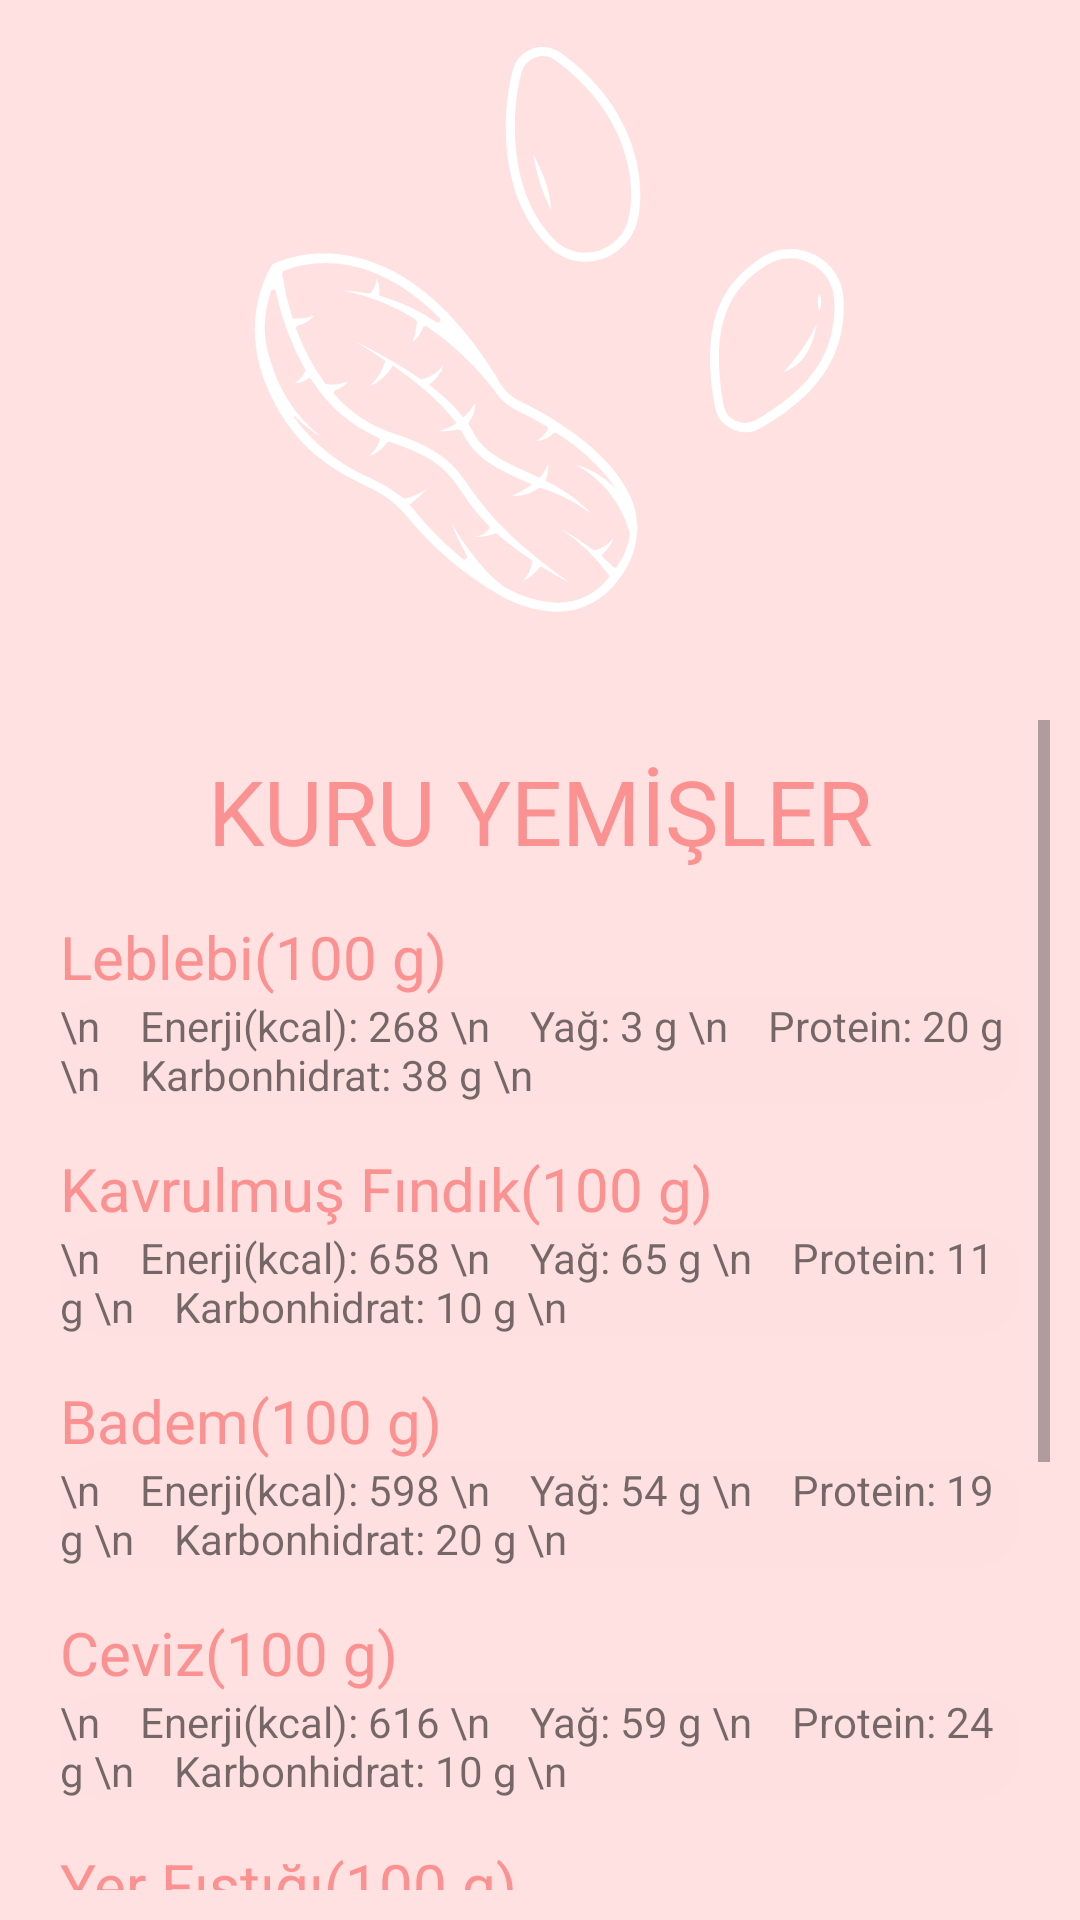

This screen was rendered from an Android layout file. Write that file and the resources it references.
<!-- AndroidManifest.xml: application theme Theme.BesinOlcer -->
<!-- res/layout/kuruyemisler.xml -->
<?xml version="1.0" encoding="utf-8"?>
<RelativeLayout xmlns:android="http://schemas.android.com/apk/res/android"
    xmlns:app="http://schemas.android.com/apk/res-auto"
    xmlns:tools="http://schemas.android.com/tools"
    android:layout_width="match_parent"
    android:layout_height="match_parent"
    android:background="@drawable/kuruyemis">

    <ScrollView
        android:layout_width="401dp"
        android:layout_height="wrap_content"
        android:layout_alignParentStart="true"
        android:layout_alignParentTop="true"
        android:layout_alignParentEnd="true"
        android:layout_alignParentBottom="true"
        android:layout_marginStart="10dp"
        android:layout_marginTop="240dp"
        android:layout_marginEnd="10dp"
        android:layout_marginBottom="10dp"
        android:background="@drawable/scrolloval">

        <LinearLayout
            android:layout_width="match_parent"
            android:layout_height="wrap_content"
            android:orientation="vertical">

            <TextView
                android:layout_width="match_parent"
                android:layout_height="wrap_content"
                android:layout_marginTop="10dp"
                android:text="KURU YEMİŞLER"
                android:textAlignment="center"
                android:textColor="#FB9191"
                android:textSize="30dp" />

            <TextView
                android:id="@+id/txtLeblebi"
                android:layout_width="match_parent"
                android:layout_height="wrap_content"
                android:layout_marginLeft="10dp"
                android:layout_marginTop="15dp"
                android:text="Leblebi(100 g)"
                android:textColor="#FB9191"
                android:textSize="20dp" />

            <TextView
                android:id="@+id/txtLeblebiBesin"
                android:layout_width="match_parent"
                android:layout_height="wrap_content"
                android:layout_marginLeft="10dp"
                android:layout_marginRight="10dp"
                android:background="@drawable/ovalyazi"
                android:text="\n    Enerji(kcal): 268 \n    Yağ: 3 g \n    Protein: 20 g \n    Karbonhidrat: 38 g \n" />

            <TextView
                android:id="@+id/txtKavrulmusFindik"
                android:layout_width="match_parent"
                android:layout_height="wrap_content"
                android:layout_marginLeft="10dp"
                android:layout_marginTop="15dp"
                android:text="Kavrulmuş Fındık(100 g)"
                android:textColor="#FB9191"
                android:textSize="20dp" />

            <TextView
                android:id="@+id/txtKavrulmusFindikBesin"
                android:layout_width="match_parent"
                android:layout_height="wrap_content"
                android:layout_marginLeft="10dp"
                android:layout_marginRight="10dp"
                android:background="@drawable/ovalyazi"
                android:text="\n    Enerji(kcal): 658 \n    Yağ: 65 g \n    Protein: 11 g \n    Karbonhidrat: 10 g \n" />

            <TextView
                android:id="@+id/txtBadem"
                android:layout_width="match_parent"
                android:layout_height="wrap_content"
                android:layout_marginLeft="10dp"
                android:layout_marginTop="15dp"
                android:text="Badem(100 g)"
                android:textColor="#FB9191"
                android:textSize="20dp" />

            <TextView
                android:id="@+id/txtBademBesin"
                android:layout_width="match_parent"
                android:layout_height="wrap_content"
                android:layout_marginLeft="10dp"
                android:layout_marginRight="10dp"
                android:background="@drawable/ovalyazi"
                android:text="\n    Enerji(kcal): 598 \n    Yağ: 54 g \n    Protein: 19 g \n    Karbonhidrat: 20 g \n" />

            <TextView
                android:id="@+id/txtCeviz"
                android:layout_width="match_parent"
                android:layout_height="wrap_content"
                android:layout_marginLeft="10dp"
                android:layout_marginTop="15dp"
                android:text="Ceviz(100 g)"
                android:textColor="#FB9191"
                android:textSize="20dp" />

            <TextView
                android:id="@+id/txtCevizBesin"
                android:layout_width="match_parent"
                android:layout_height="wrap_content"
                android:layout_marginLeft="10dp"
                android:layout_marginRight="10dp"
                android:background="@drawable/ovalyazi"
                android:text="\n    Enerji(kcal): 616 \n    Yağ: 59 g \n    Protein: 24 g \n    Karbonhidrat: 10 g \n" />

            <TextView
                android:id="@+id/txtYerFistigi"
                android:layout_width="match_parent"
                android:layout_height="wrap_content"
                android:layout_marginLeft="10dp"
                android:layout_marginTop="15dp"
                android:text="Yer Fıstığı(100 g)"
                android:textColor="#FB9191"
                android:textSize="20dp" />

            <TextView
                android:id="@+id/txtYerFistigiBesin"
                android:layout_width="match_parent"
                android:layout_height="wrap_content"
                android:layout_marginLeft="10dp"
                android:layout_marginRight="10dp"
                android:background="@drawable/ovalyazi"
                android:text="\n    Enerji(kcal): 567 \n    Yağ: 49 g \n    Protein: 26 g \n    Karbonhidrat: 16 g \n" />

            <TextView
                android:id="@+id/txtKvrTuzsuzAyCekirdegi"
                android:layout_width="match_parent"
                android:layout_height="wrap_content"
                android:layout_marginLeft="10dp"
                android:layout_marginTop="15dp"
                android:text="Kavrulmuş Tuzsuz Ay Çekirdeği(100 g)"
                android:textColor="#FB9191"
                android:textSize="20dp" />

            <TextView
                android:id="@+id/txtKvrTuzsuzAyCekirdegiBesin"
                android:layout_width="match_parent"
                android:layout_height="wrap_content"
                android:layout_marginLeft="10dp"
                android:layout_marginRight="10dp"
                android:background="@drawable/ovalyazi"
                android:text="\n    Enerji(kcal): 582 \n    Yağ: 50 g \n    Protein: 19 g \n    Karbonhidrat: 24 g \n" />

            <TextView
                android:id="@+id/txtKajuFistigi"
                android:layout_width="match_parent"
                android:layout_height="wrap_content"
                android:layout_marginLeft="10dp"
                android:layout_marginTop="15dp"
                android:text="Kaju Fıstığı(100 g)"
                android:textColor="#FB9191"
                android:textSize="20dp" />

            <TextView
                android:id="@+id/txtKajuFistigiBesin"
                android:layout_width="match_parent"
                android:layout_height="wrap_content"
                android:layout_marginLeft="10dp"
                android:layout_marginRight="10dp"
                android:background="@drawable/ovalyazi"
                android:text="\n    Enerji(kcal): 553 \n    Yağ: 44 g \n    Protein: 18 g \n    Karbonhidrat: 30 g \n" />
        </LinearLayout>


    </ScrollView>
</RelativeLayout>
<!-- resources referenced by this layout -->
<resources>
  <!-- drawable kuruyemis: png bitmap (drawable, 39417 bytes) -->
  <!-- drawable ovalyazi (drawable) -->
  <?xml version="1.0" encoding="utf-8"?>
  <shape xmlns:android="http://schemas.android.com/apk/res/android">
      <solid android:color="#FEE0E0" /> 
      <corners android:radius="15dp" /> 
  </shape>
  <style name="Theme.BesinOlcer" parent="Theme.MaterialComponents.DayNight.DarkActionBar">
          
          <item name="colorPrimary">@color/purple_500</item>
          <item name="colorPrimaryVariant">@color/purple_700</item>
          <item name="colorOnPrimary">@color/white</item>
          
          <item name="colorSecondary">@color/teal_200</item>
          <item name="colorSecondaryVariant">@color/teal_700</item>
          <item name="colorOnSecondary">@color/black</item>
          
          <item name="android:statusBarColor">?attr/colorPrimaryVariant</item>
          
      </style>
  <color name="purple_500">#FB9191</color>
  <color name="purple_700">#FFFFFFFF</color>
  <color name="white">#FFFFFFFF</color>
  <color name="teal_200">#FF03DAC5</color>
  <color name="teal_700">#FF018786</color>
  <color name="black">#FF000000</color>
</resources>
